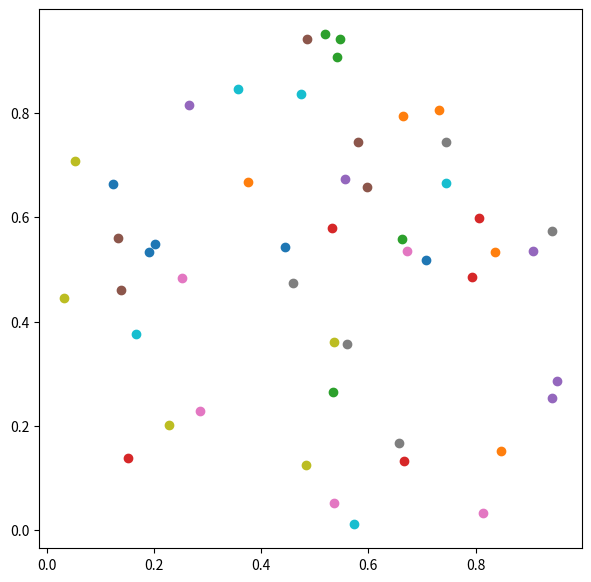

This chart was generated by the following Python code:
import random
import matplotlib.pyplot as plt


def main():
    dots_num = 50
    raw_x = [random.random() for _ in range(dots_num + 2)]

    x, y = [], []
    for i, a in enumerate(raw_x):
        if len(x) < dots_num:
            x.append(a)
            y.append(raw_x[i + 2])

    plt.rcParams["figure.figsize"] = (7, 7)
    for i in range(dots_num):
        plt.scatter(x[i], y[i])

    plt.show()


main()
